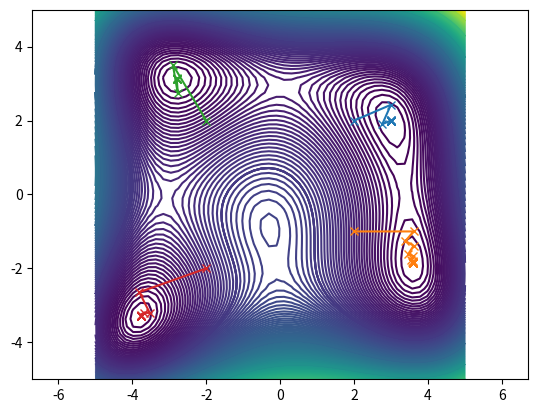

The script that saved this image:
from __future__ import division
import numpy as np
import numpy.linalg as la
import scipy.optimize as spo
import matplotlib.pyplot as pt
def f(x):
    return (x[0]**2+x[1]-11)**2 + (x[0]+x[1]**2 -7)**2
def df(x):
    a=2*(x[0]**2+x[1]-11)*2*x[0]+2*(x[0]+x[1]**2 -7)
    b=2*(x[0]**2+x[1]-11)+2*(x[0]+x[1]**2 -7)*2*x[1]
    return np.array([a,b])
def hessian(x):
    val1=12*(x[0]**2)+4*x[1]-42
    val2=4*x[0]+4*x[1]
    val3=4*x[0]+12*(x[1]**2)-26
    return np.array([[val1,val2],[val2,val3]])
    
def steepest_descent(x0):
    x=[]
    x.append(x0)
    k=0
    
    tol=1e-5
    tol1=1
    while(tol1>tol):
        alpha=spo.line_search(f,df,x[k],-df(x[k]))
        c=alpha[0]
        if(alpha[0]==None):
            c=1
        
        xnew=x[k]-c*df(x[k])
        x.append(xnew)
        tol1=la.norm(x[k+1]-x[k])
        a=x[k+1]
        k+=1
        #print x
    return a,x

p=np.array([2,2])

q,r=steepest_descent(p)
it_array=np.array(r)
xmesh, ymesh = np.mgrid[-5:5:50j,-5:5:50j]
fmesh = f(np.array([xmesh, ymesh]))
pt.axis("equal")
pt.contour(xmesh, ymesh, fmesh, 200)
pt.plot(it_array.T[0], it_array.T[1], "x-")

p2=np.array([2,-1])
q2,r2=steepest_descent(p2)
it_array2=np.array(r2)
xmesh, ymesh = np.mgrid[-5:5:50j,-5:5:50j]
fmesh = f(np.array([xmesh, ymesh]))
pt.axis("equal")
pt.contour(xmesh, ymesh, fmesh)
pt.plot(it_array2.T[0], it_array2.T[1], "x-")

p3=np.array([-2,2])
q3,r3=steepest_descent(p3)
it_array3=np.array(r3)
xmesh, ymesh = np.mgrid[-5:5:50j,-5:5:50j]
fmesh = f(np.array([xmesh, ymesh]))
pt.axis("equal")
pt.contour(xmesh, ymesh, fmesh)
pt.plot(it_array3.T[0], it_array3.T[1], "x-")

p4=np.array([-2,-2])
q4,r4=steepest_descent(p4)
it_array4=np.array(r4)
xmesh, ymesh = np.mgrid[-5:5:50j,-5:5:50j]
fmesh = f(np.array([xmesh, ymesh]))
pt.axis("equal")
pt.contour(xmesh, ymesh, fmesh)
pt.plot(it_array4.T[0], it_array4.T[1], "x-")

pt.show()


